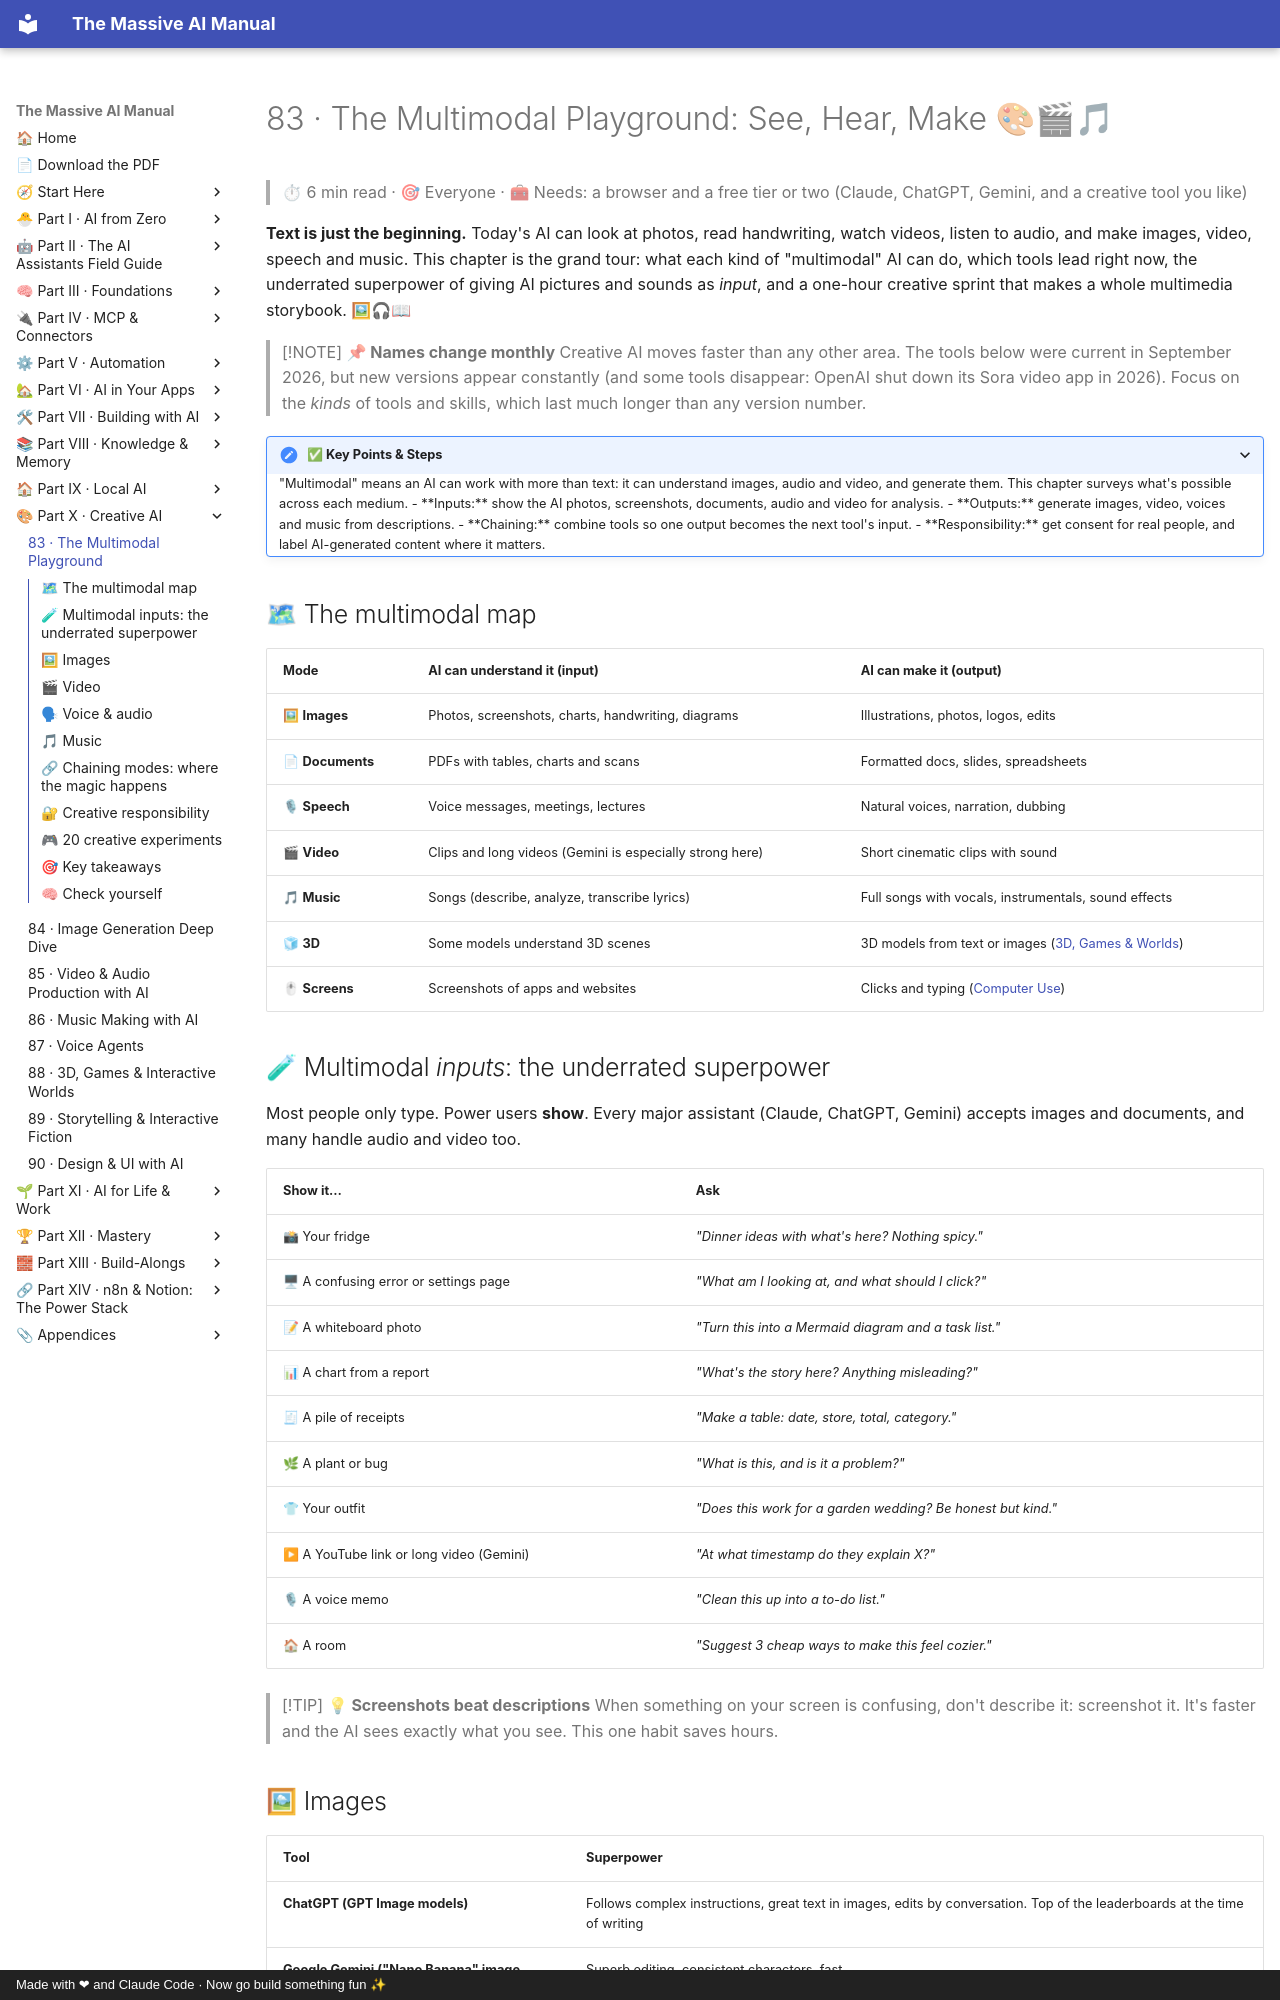

repository: Axmann8/AI_For_Advanced_Beginners · page: part-10-creative-ai/83-multimodal-playground/index.html · generator: mkdocs · copyright: Made with ❤ and Claude Code · Now go build something fun ✨

# 83 · The Multimodal Playground: See, Hear, Make 🎨🎬🎵

> ⏱ 6 min read · 🎯 Everyone · 🧰 Needs: a browser and a free tier or two (Claude, ChatGPT, Gemini, and a creative tool you like)

**Text is just the beginning.** Today's AI can look at photos, read handwriting, watch videos, listen to audio, and make
images, video, speech and music. This chapter is the grand tour: what each kind of "multimodal" AI can do, which tools lead
right now, the underrated superpower of giving AI pictures and sounds as *input*, and a one-hour creative sprint that makes a
whole multimedia storybook. 🖼🎧📖

> [!NOTE]
> **📌 Names change monthly**
> Creative AI moves faster than any other area. The tools below were current in September 2026, but new versions appear
> constantly (and some tools disappear: OpenAI shut down its Sora video app in 2026). Focus on the *kinds* of tools and
> skills, which last much longer than any version number.

<details class="keypoints" open>
<summary>✅ Key Points & Steps</summary>

"Multimodal" means an AI can work with more than text: it can understand images, audio and video, and generate them. This chapter surveys what's possible across each medium.

- **Inputs:** show the AI photos, screenshots, documents, audio and video for analysis.
- **Outputs:** generate images, video, voices and music from descriptions.
- **Chaining:** combine tools so one output becomes the next tool's input.
- **Responsibility:** get consent for real people, and label AI-generated content where it matters.

</details>

<!-- in-this-chapter -->

## 🗺 The multimodal map

| Mode | AI can **understand** it (input) | AI can **make** it (output) |
|---|---|---|
| 🖼 **Images** | Photos, screenshots, charts, handwriting, diagrams | Illustrations, photos, logos, edits |
| 📄 **Documents** | PDFs with tables, charts and scans | Formatted docs, slides, spreadsheets |
| 🎙 **Speech** | Voice messages, meetings, lectures | Natural voices, narration, dubbing |
| 🎬 **Video** | Clips and long videos (Gemini is especially strong here) | Short cinematic clips with sound |
| 🎵 **Music** | Songs (describe, analyze, transcribe lyrics) | Full songs with vocals, instrumentals, sound effects |
| 🧊 **3D** | Some models understand 3D scenes | 3D models from text or images ([3D, Games & Worlds](88-3d-games-and-worlds.md)) |
| 🖱 **Screens** | Screenshots of apps and websites | Clicks and typing ([Computer Use](../part-7-building-with-ai/71-computer-use-and-browser-agents.md)) |
